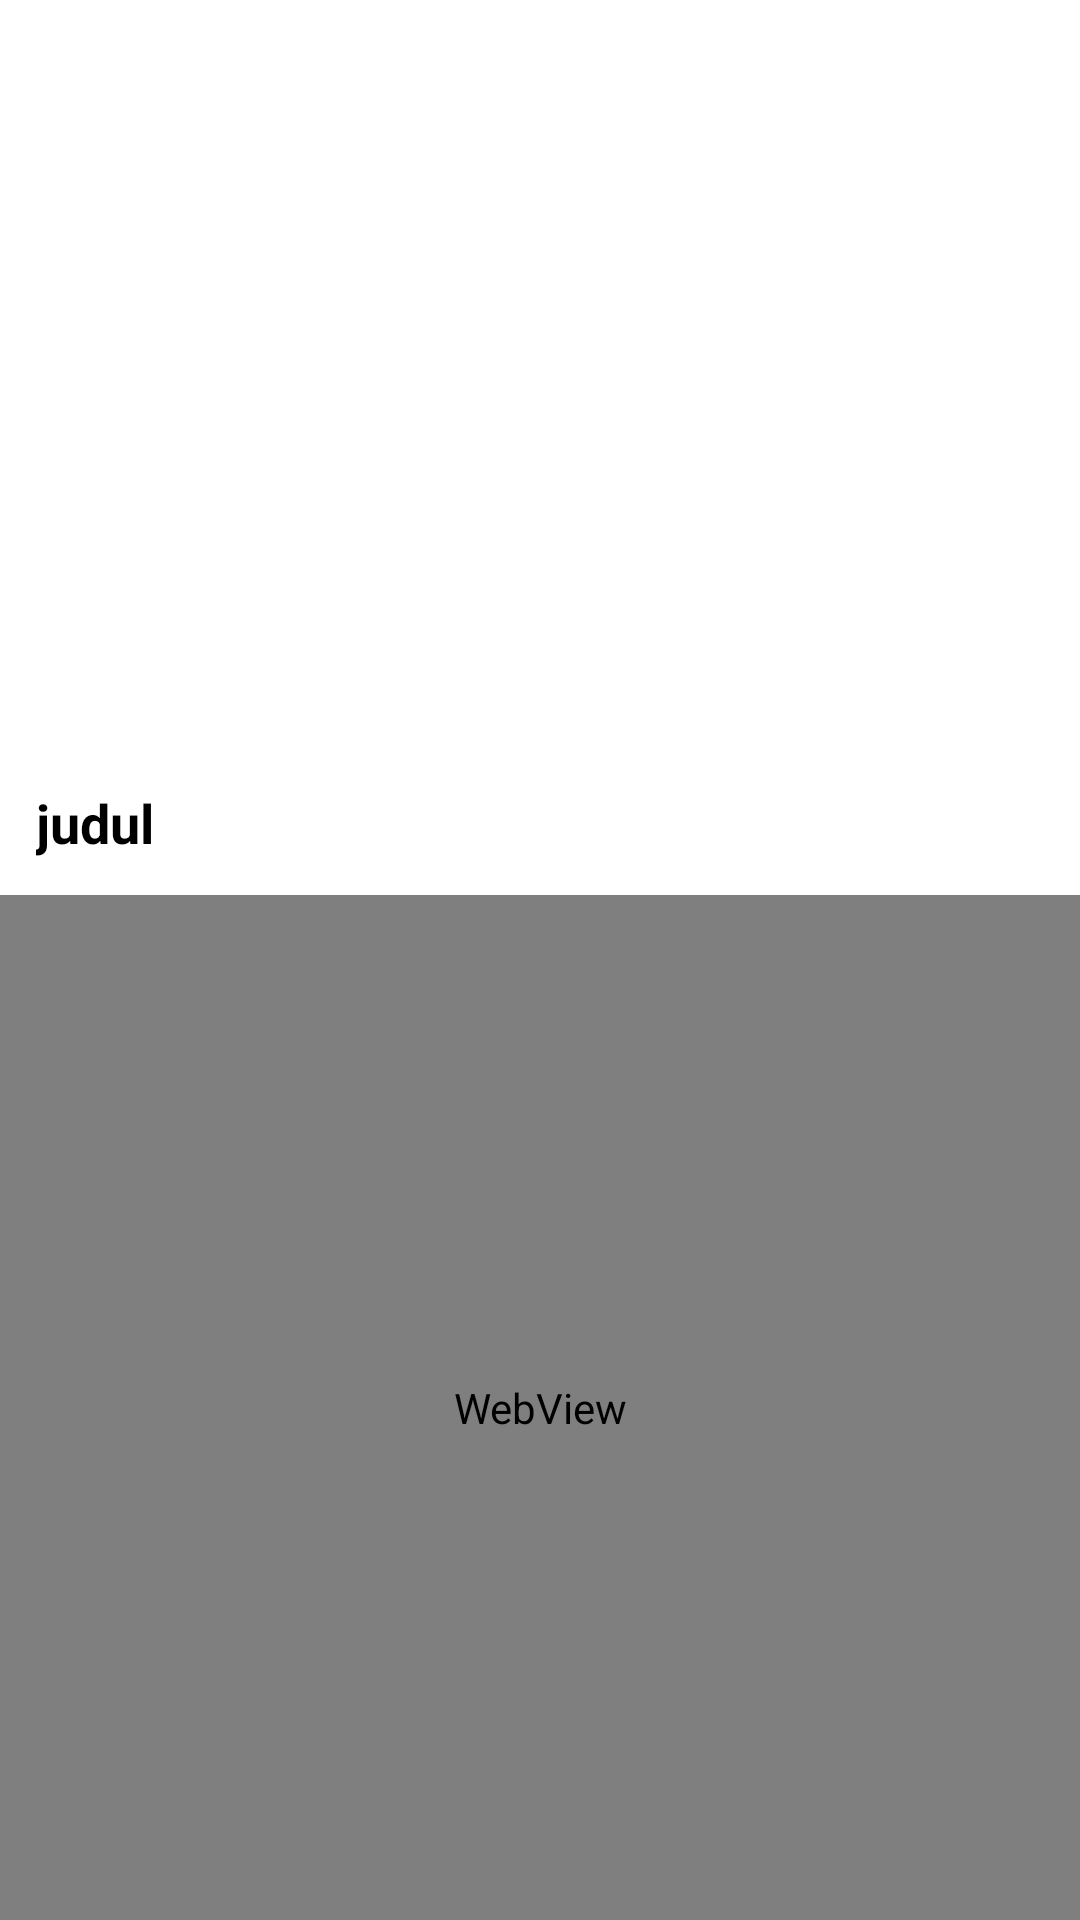

Android layout source for this screen:
<!-- AndroidManifest.xml: application theme Theme.Pertemuan3_rina -->
<!-- res/layout/acttivity_news.xml -->
<?xml version="1.0" encoding="utf-8"?>
<RelativeLayout xmlns:android="http://schemas.android.com/apk/res/android"
    xmlns:tools="http://schemas.android.com/tools"
    android:layout_width="match_parent"
    android:layout_height="match_parent"
    android:id="@+id/main"
    tools:context=".ui.NewsActivity">

    <LinearLayout
        android:layout_width="match_parent"
        android:layout_height="match_parent"
        android:orientation="vertical">

        <ImageView
            android:id="@+id/imgDetail"
            android:layout_width="match_parent"
            android:layout_height="250dp"
            android:scaleType="centerCrop"
            android:contentDescription="Gambar"
            tools:srcCompat="@tools:sample/avatars"
            />

        <RelativeLayout
            android:layout_width="match_parent"
            android:layout_height="wrap_content">

            <TextView
                android:id="@+id/txtTitleDetail"
                android:layout_width="match_parent"
                android:layout_height="wrap_content"
                android:padding="12dp"
                android:text="judul"
                android:textColor="@color/black"
                android:textSize="18sp"
                android:textStyle="bold" />
        </RelativeLayout>

        <WebView
            android:id="@+id/webData"
            android:layout_width="match_parent"
            android:layout_height="match_parent"
            android:scrollbars="vertical" />
    </LinearLayout>

</RelativeLayout>
<!-- resources referenced by this layout -->
<resources>
  <style name="Theme.Pertemuan3_rina" parent="Theme.MaterialComponents.DayNight.DarkActionBar">
          
          <item name="colorPrimary">@color/purple_500</item>
          <item name="colorPrimaryVariant">@color/purple_700</item>
          <item name="colorOnPrimary">@color/white</item>
          
          <item name="colorSecondary">@color/teal_200</item>
          <item name="colorSecondaryVariant">@color/teal_700</item>
          <item name="colorOnSecondary">@color/black</item>
          
          <item name="android:statusBarColor" tools:targetApi="l">?attr/colorPrimaryVariant</item>
          
      </style>
  <!-- not gathered from this repository: default colours our renderer supplied (Android Studio template values) -->
  <color name="purple_500">#FF6200EE</color>
  <color name="purple_700">#FF3700B3</color>
  <color name="teal_200">#FF03DAC5</color>
  <color name="teal_700">#FF018786</color>
  <color name="black">#FF000000</color>
  <color name="white">#FFFFFFFF</color>
</resources>
